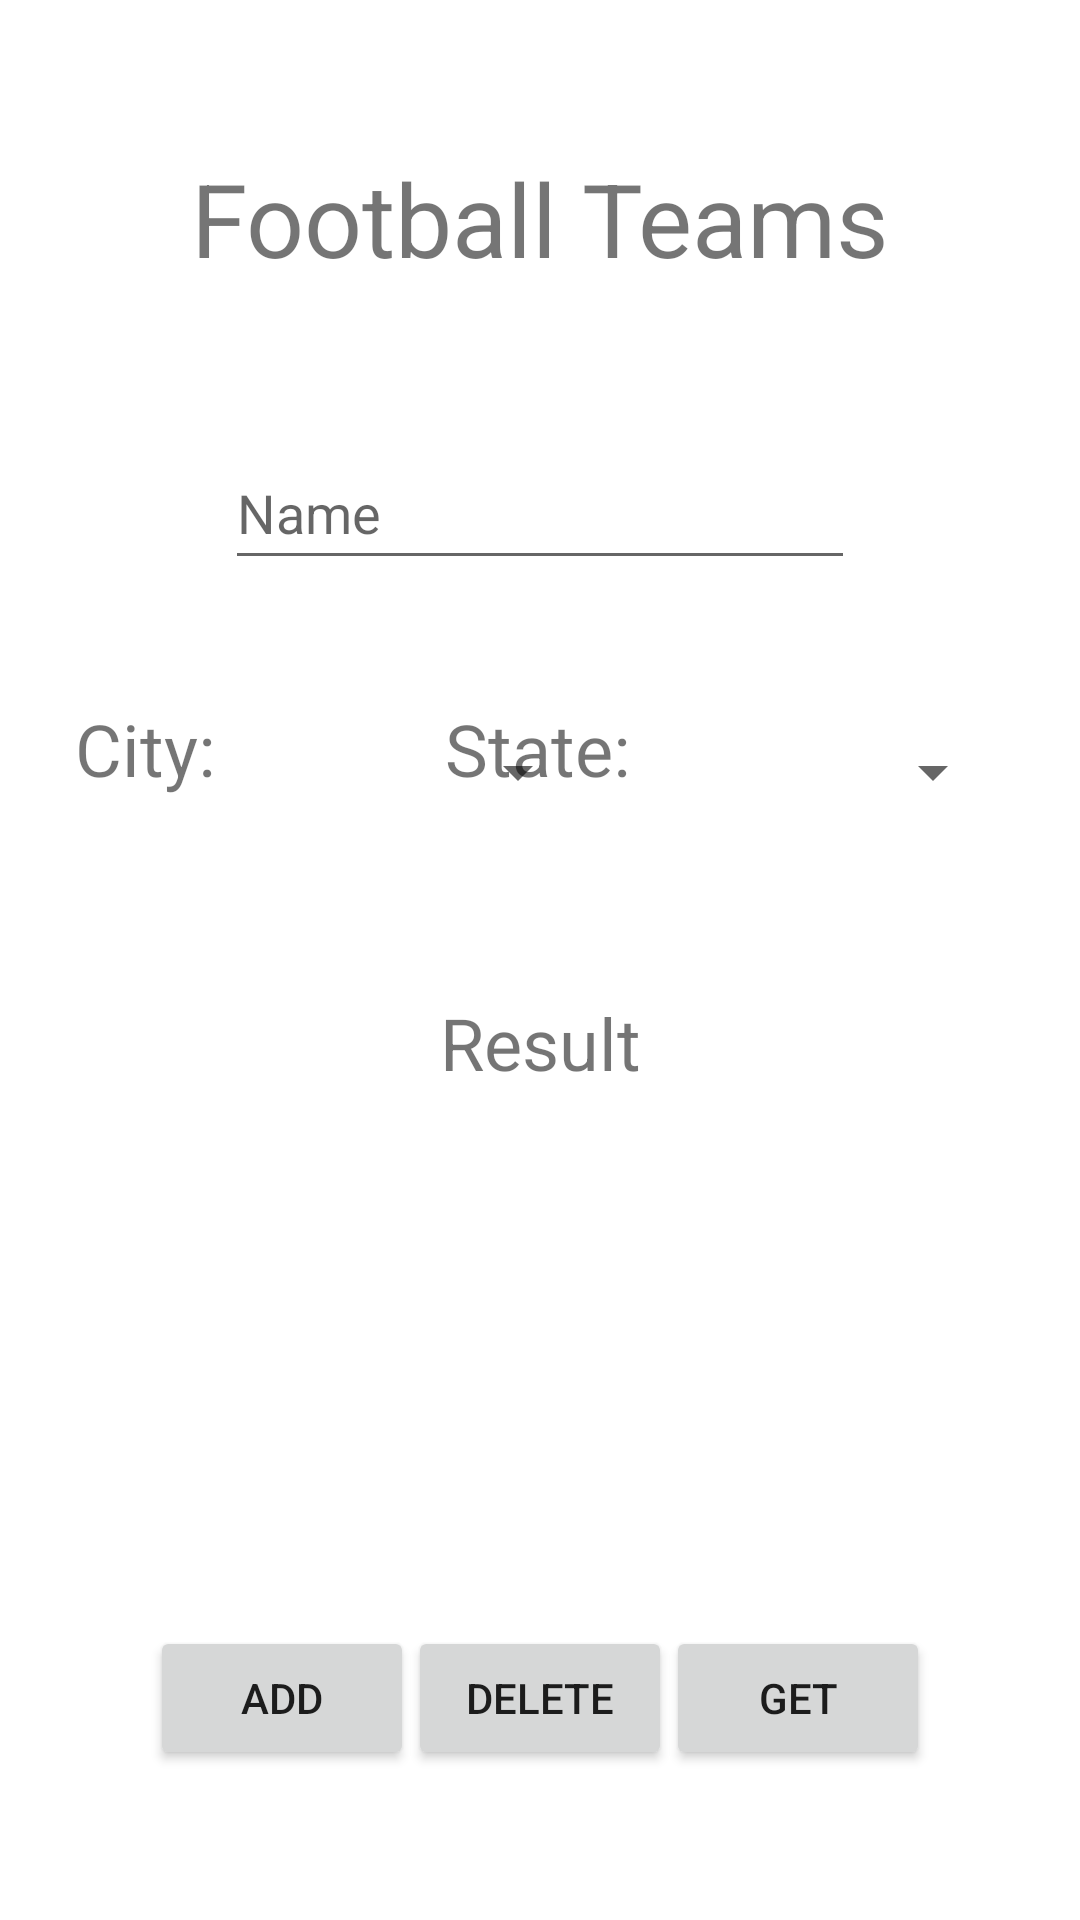

Android layout source for this screen:
<!-- AndroidManifest.xml: application theme Theme.DatabaseAppEx -->
<!-- res/layout/activity_main.xml -->
<?xml version="1.0" encoding="utf-8"?>
<androidx.constraintlayout.widget.ConstraintLayout xmlns:android="http://schemas.android.com/apk/res/android"
    xmlns:app="http://schemas.android.com/apk/res-auto"
    xmlns:tools="http://schemas.android.com/tools"
    android:layout_width="match_parent"
    android:layout_height="match_parent"
    tools:context=".MainActivity">

    <TextView
        android:id="@+id/textView"
        android:layout_width="wrap_content"
        android:layout_height="wrap_content"
        android:layout_marginTop="50dp"
        android:text="@string/football_teams"
        android:textSize="34sp"
        app:layout_constraintEnd_toEndOf="parent"
        app:layout_constraintStart_toStartOf="parent"
        app:layout_constraintTop_toTopOf="parent" />

    <EditText
        android:id="@+id/nameEdit"
        android:layout_width="wrap_content"
        android:layout_height="wrap_content"
        android:layout_marginTop="50dp"
        android:ems="10"
        android:hint="@string/name"
        android:inputType="textPersonName"
        android:minHeight="48dp"
        app:layout_constraintEnd_toEndOf="parent"
        app:layout_constraintStart_toStartOf="parent"
        app:layout_constraintTop_toBottomOf="@+id/textView"
        android:autofillHints="" />

    <TextView
        android:id="@+id/textView2"
        android:layout_width="wrap_content"
        android:layout_height="wrap_content"
        android:layout_marginTop="40dp"
        android:layout_marginEnd="25dp"
        android:text="@string/state"
        android:textSize="24sp"
        app:layout_constraintEnd_toStartOf="@+id/spinner"
        app:layout_constraintTop_toBottomOf="@+id/nameEdit" />

    <Spinner
        android:id="@+id/spinner"
        android:layout_width="100dp"
        android:layout_height="wrap_content"
        android:layout_marginEnd="25dp"
        android:contentDescription="@string/state2"
        android:minHeight="48dp"
        app:layout_constraintEnd_toEndOf="parent"
        app:layout_constraintTop_toTopOf="@+id/textView2" />

    <TextView
        android:id="@+id/resultView"
        android:layout_width="wrap_content"
        android:layout_height="wrap_content"
        android:layout_marginTop="50dp"
        android:text="@string/result"
        android:textSize="24sp"
        app:layout_constraintEnd_toEndOf="parent"
        app:layout_constraintStart_toStartOf="parent"
        app:layout_constraintTop_toBottomOf="@+id/spinner" />

    <Button
        android:id="@+id/addButton"
        android:layout_width="wrap_content"
        android:layout_height="wrap_content"
        android:layout_marginStart="50dp"
        android:layout_marginBottom="50dp"
        android:text="@string/add"
        app:layout_constraintBottom_toBottomOf="parent"
        app:layout_constraintStart_toStartOf="parent" />

    <Button
        android:id="@+id/getButton"
        android:layout_width="wrap_content"
        android:layout_height="wrap_content"
        android:layout_marginEnd="50dp"
        android:layout_marginBottom="50dp"
        android:text="@string/get"
        app:layout_constraintBottom_toBottomOf="parent"
        app:layout_constraintEnd_toEndOf="parent" />

    <androidx.recyclerview.widget.RecyclerView
        android:id="@+id/Rview"
        android:layout_width="331dp"
        android:layout_height="228dp"
        android:layout_marginTop="25dp"
        app:layout_constraintEnd_toEndOf="parent"
        app:layout_constraintStart_toStartOf="parent"
        app:layout_constraintTop_toBottomOf="@+id/resultView" />

    <TextView
        android:id="@+id/cityView"
        android:layout_width="wrap_content"
        android:layout_height="wrap_content"
        android:layout_marginStart="25dp"
        android:layout_marginTop="40dp"
        android:text="@string/city"
        android:textSize="24sp"
        app:layout_constraintStart_toStartOf="parent"
        app:layout_constraintTop_toBottomOf="@+id/nameEdit" />

    <Spinner
        android:id="@+id/citySpinner"
        android:layout_width="100dp"
        android:layout_height="wrap_content"
        android:layout_marginStart="25dp"
        android:minHeight="48dp"
        app:layout_constraintStart_toEndOf="@+id/cityView"
        app:layout_constraintTop_toTopOf="@+id/cityView"
        tools:ignore="SpeakableTextPresentCheck" />

    <Button
        android:id="@+id/Dbutton"
        android:layout_width="wrap_content"
        android:layout_height="wrap_content"
        android:layout_marginBottom="50dp"
        android:text="@string/delete"
        app:layout_constraintBottom_toBottomOf="parent"
        app:layout_constraintEnd_toStartOf="@+id/getButton"
        app:layout_constraintStart_toEndOf="@+id/addButton" />

</androidx.constraintlayout.widget.ConstraintLayout>
<!-- resources referenced by this layout -->
<resources>
  <string name="add">Add</string>
  <string name="city">City:</string>
  <string name="delete">Delete</string>
  <string name="football_teams">Football Teams</string>
  <string name="get">Get</string>
  <string name="name">Name</string>
  <string name="result">Result</string>
  <string name="state">State:</string>
  <string name="state2">state2</string>
  <style name="Theme.DatabaseAppEx" parent="Theme.MaterialComponents.DayNight.DarkActionBar">
          
          <item name="colorPrimary">@color/purple_500</item>
          <item name="colorPrimaryVariant">@color/purple_700</item>
          <item name="colorOnPrimary">@color/white</item>
          
          <item name="colorSecondary">@color/teal_200</item>
          <item name="colorSecondaryVariant">@color/teal_700</item>
          <item name="colorOnSecondary">@color/black</item>
          
          <item name="android:statusBarColor">?attr/colorPrimaryVariant</item>
          
      </style>
  <!-- not gathered from this repository: default colours our renderer supplied (Android Studio template values) -->
  <color name="purple_500">#FF6200EE</color>
  <color name="purple_700">#FF3700B3</color>
  <color name="teal_200">#FF03DAC5</color>
  <color name="teal_700">#FF018786</color>
  <color name="black">#FF000000</color>
  <color name="white">#FFFFFFFF</color>
</resources>
